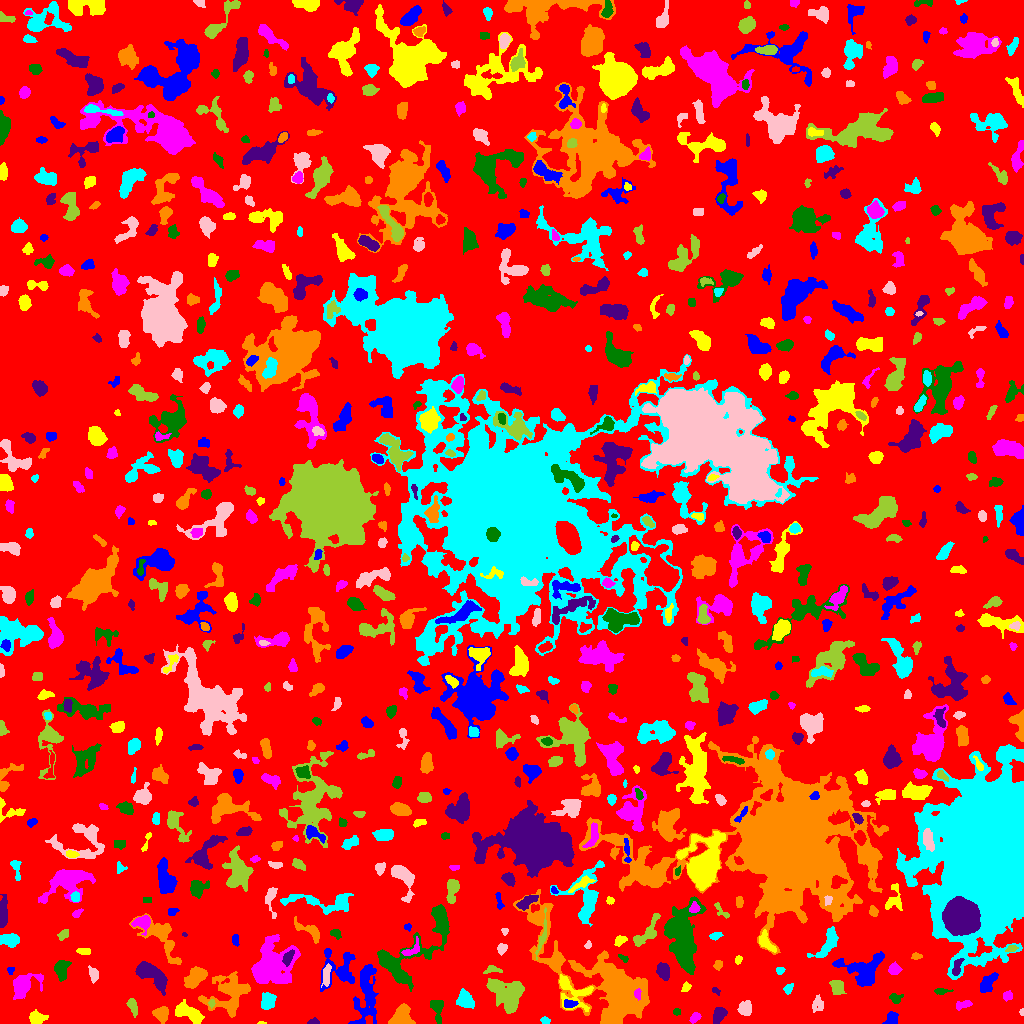

The data file committed next to this chart (first rows):
ID, X, Y, A, B, theta, total_flux, mu_max, mu_median, mu_mean, R_fwhm, R_e, R10, R90, x_start, x_end, y_start, y_end, area, greylevel
0, 498.8, 508.9, 299, 290.9, 0.7257, 1082215, 10.0, 1.0, 1.484, 78.96, 217.4, 80.41, 361.8, 0, 1023, 0, 1023, 729299, 1.484
1, 890.9, 3.919, 3.61, 2.507, 0.9798, 581.0, 12.0, 3.5, 4.035, 3.523, 3.385, 1.262, 5.585, 882, 898, 0, 12, 144, 7.035
2, 261.6, 0.4364, 2.275, 0.5644, -0.004763, 55.0, 5.0, 2.0, 2.292, 1.784, 1.382, 0.5642, 2.185, 257, 266, 0, 2, 24, 6.292
3, 694.8, 5.989, 2.666, 1.758, 0.6938, 188.0, 5.0, 2.0, 1.979, 3.385, 2.764, 1.128, 4.334, 689, 701, 0, 11, 95, 5.979
4, 436.8, 16.47, 5.323, 2.795, -1.415, 891.0, 13.0, 3.0, 4.223, 3.785, 3.868, 1.493, 6.77, 430, 443, 0, 23, 211, 7.223
5, 313.2, 1.374, 2.76, 1.28, 0.039, 123.0, 5.0, 2.0, 1.984, 2.706, 2.257, 0.7979, 3.478, 307, 319, 0, 6, 62, 5.984
6, 402.8, 7.18, 5.286, 4.856, -1.239, 1396, 10.0, 4.0, 4.082, 6.628, 5.528, 2.185, 8.885, 388, 415, 0, 20, 342, 7.082
7, 544.9, 2.982, 2.03, 1.613, -0.3569, 109.0, 4.0, 1.5, 1.703, 3.192, 2.185, 0.7979, 3.656, 540, 550, 0, 7, 64, 5.703
8, 1022, 11.5, 1.676, 1.166, 1.571, 50.0, 3.0, 2.0, 1.613, 2.257, 1.693, 0.5642, 2.646, 1019, 1023, 8, 15, 31, 5.613
9, 132.5, 17.94, 4.271, 2.075, -1.268, 363.0, 6.0, 2.0, 2.612, 4.549, 3.523, 1.382, 5.614, 126, 137, 6, 25, 139, 8.612
10, 775.9, 3.607, 2.402, 2.142, -1.397, 163.0, 3.0, 2.0, 2.145, 4.26, 2.932, 1.262, 4.26, 772, 780, 0, 9, 76, 6.145
11, 366, 30.39, 17.19, 5.365, 1.518, 2562, 8.0, 3.0, 3.109, 9.525, 9.115, 3.385, 14.32, 348, 378, 0, 59, 824, 6.109
12, 36.69, 5.037, 3.492, 2.833, -0.06363, 657.0, 8.0, 3.0, 3.495, 5.382, 3.949, 1.596, 6.18, 29, 48, 0, 14, 188, 9.495
13, 963.7, 19.09, 4.283, 1.676, 0.2604, 203.0, 4.0, 2.0, 1.72, 4.478, 3.241, 1.262, 5.171, 956, 972, 13, 23, 118, 5.72
14, 676.5, 11.5, 1.607, 1.59, -1.6601480761108812e-11, 72.0, 3.0, 1.0, 1.385, 2.764, 2.034, 0.7979, 3.192, 673, 680, 8, 15, 52, 5.385
15, 719, 8.533, 4.128, 2.635, 1.06, 762.0, 9.0, 4.0, 4.097, 5.015, 4.184, 1.693, 6.482, 713, 727, 0, 16, 186, 7.097
16, 161.3, 10.63, 3.371, 2.726, -0.03406, 499.0, 7.0, 2.0, 2.458, 4.618, 3.7, 1.493, 5.944, 152, 168, 0, 17, 203, 6.458
17, 464.7, 23.83, 4.339, 3.386, -1.005, 1160, 11.0, 4.0, 4.531, 5.232, 4.72, 1.871, 7.611, 456, 474, 15, 35, 256, 7.531
18, 745.3, 14.8, 3.028, 3.014, 1.513, 467.0, 7.0, 2.0, 2.566, 4.297, 3.827, 1.493, 6.077, 737, 751, 8, 23, 182, 6.566
19, 211.5, 20.31, 1.722, 1.373, 1.523, 88.0, 4.0, 2.0, 1.833, 2.877, 1.954, 0.7979, 3.038, 208, 215, 15, 24, 48, 8.833
20, 484.6, 17.38, 3.167, 1.706, 1.488, 266.0, 6.0, 3.0, 3.057, 4.26, 3.038, 1.262, 4.549, 481, 488, 11, 23, 87, 6.057
21, 570, 19.55, 3.193, 1.828, 0.02773, 282.0, 6.0, 3.0, 2.792, 4.146, 2.985, 1.128, 4.787, 564, 578, 16, 24, 101, 10.79
22, 190.3, 9.866, 7.693, 3.11, -0.5301, 1429, 13.0, 3.0, 3.883, 4.184, 5.528, 1.954, 9.027, 175, 204, 0, 24, 368, 7.883
23, 637.8, 29.77, 2.67, 1.596, -1.561, 244.0, 9.0, 3.0, 3.536, 2.585, 2.523, 0.7979, 4.029, 634, 641, 23, 35, 69, 30.54
24, 895.8, 24.97, 2.779, 2.403, -0.122, 143.0, 4.0, 1.0, 1.324, 3.568, 3.09, 1.128, 4.983, 889, 903, 20, 30, 108, 5.324
25, 715.5, 32.71, 2.497, 1.416, -0.5537, 105.0, 4.0, 2.0, 2.059, 3.338, 2.185, 0.7979, 3.478, 712, 720, 28, 36, 51, 5.059
26, 227.8, 30.31, 11.45, 9.656, 0.601, 3368, 9.0, 3.0, 3.641, 7.858, 10.16, 3.568, 15.45, 198, 250, 6, 52, 925, 5.641
27, 267.8, 21.9, 4.05, 3.336, 1.347, 729.0, 7.0, 3.0, 3.284, 5.781, 4.754, 1.871, 7.247, 261, 276, 14, 31, 222, 6.284
28, 817.5, 19.73, 4.146, 2.835, 1.448, 402.0, 5.0, 2.0, 2.68, 4.754, 4.068, 1.596, 6.283, 812, 823, 11, 29, 150, 5.68
29, 836.6, 36.73, 3.74, 3.145, -1.031, 524.0, 5.0, 3.0, 2.802, 5.67, 4.334, 1.784, 6.676, 829, 846, 29, 43, 187, 5.802
30, 929.1, 18, 9.487, 4.092, 0.774, 1365, 10.0, 3.0, 3.447, 5.971, 5.971, 2.257, 9.575, 916, 954, 8, 38, 396, 8.447
31, 988.1, 41.3, 5.898, 3.109, 0.9182, 699.0, 5.0, 3.0, 2.925, 6.794, 5.232, 2.034, 7.899, 980, 998, 31, 51, 239, 5.925
32, 685.8, 36.23, 2.756, 1.964, 0.9571, 261.0, 6.0, 3.0, 3.434, 4.37, 2.985, 1.128, 4.406, 681, 691, 32, 42, 76, 5.434
33, 1008, 27.56, 2.499, 2.15, 1.343, 166.0, 3.0, 2.0, 1.908, 3.949, 2.932, 1.262, 4.652, 1003, 1012, 22, 33, 87, 5.908
34, 941.7, 32.33, 4.125, 1.333, 0.02361, 347.0, 10.0, 3.0, 3.989, 2.985, 2.764, 0.9772, 4.549, 934, 953, 29, 35, 87, 10.99
35, 153.2, 47.64, 9.464, 3.773, -0.6006, 2460, 15.0, 4.0, 4.722, 5.202, 6.604, 2.326, 10.76, 135, 167, 28, 62, 521, 7.722
36, 195, 46.49, 6.036, 3.393, 0.7271, 2103, 13.0, 6.0, 6.096, 7.069, 5.754, 2.326, 9.009, 184, 207, 35, 57, 345, 9.096
37, 788.3, 34.67, 2.629, 1.972, 0.9551, 234.0, 5.0, 3.0, 2.786, 3.7, 2.877, 1.128, 4.478, 783, 793, 29, 40, 84, 5.786
38, 326.4, 49.17, 5.381, 1.468, 1.447, 121.0, 3.0, 1.0, 0.7806, 2.764, 3.29, 1.262, 5.109, 321, 331, 36, 60, 155, 6.781
39, 506.6, 29.09, 9.695, 6.478, -0.7283, 3802, 12.0, 4.0, 4.723, 9.885, 8.593, 3.432, 13.48, 486, 524, 10, 45, 805, 7.723
40, 428, 49.46, 3.214, 2.426, -1.077, 389.0, 6.0, 3.0, 2.925, 5.015, 3.568, 1.382, 5.441, 422, 436, 43, 55, 133, 6.925
41, 10.4, 53.69, 1.714, 1.336, 0.05797, 52.0, 3.0, 1.0, 1.04, 2.185, 1.693, 0.5642, 2.821, 7, 14, 49, 56, 50, 7.04
42, 573.9, 31.7, 10.91, 6.979, -0.6505, 1169, 8.0, 2.0, 2.493, 5.89, 6.358, 2.326, 10.43, 559, 593, 12, 49, 469, 7.493
43, 22.78, 37.45, 7.492, 4.735, 0.7318, 2315, 12.0, 4.0, 5.044, 7.674, 6.206, 2.585, 10.3, 13, 43, 24, 50, 459, 8.044
44, 60.87, 55.52, 4.61, 3.009, 1.464, 625.0, 7.0, 2.0, 2.593, 4.951, 4.297, 1.693, 6.887, 54, 71, 42, 63, 241, 8.593
45, 663, 52.45, 3.652, 2.569, -1.303, 641.0, 9.0, 3.0, 3.221, 4.652, 3.989, 1.596, 6.18, 656, 669, 43, 61, 199, 7.221
46, 717.9, 58.75, 2.556, 1.893, 1.392, 198.0, 5.0, 2.0, 2.538, 3.141, 2.646, 0.9772, 4.297, 713, 722, 53, 63, 78, 5.538
47, 779.6, 53.13, 1.888, 1.641, 0.2139, 68.0, 3.0, 1.0, 1.115, 2.646, 2.111, 0.7979, 3.338, 776, 785, 49, 56, 61, 5.115
48, 93.32, 48.54, 3.836, 2.011, -1.387, 410.0, 8.0, 3.0, 3.228, 3.785, 3.29, 1.262, 5.441, 88, 98, 40, 58, 127, 6.228
49, 492, 53.9, 4.122, 1.85, 0.01875, 230.0, 5.0, 2.0, 2.212, 3.192, 3.038, 1.128, 5.015, 483, 502, 50, 58, 104, 6.212
50, 87.74, 27.68, 26.89, 10.94, 0.1293, 10490, 13.0, 4.0, 4.751, 12.89, 14.47, 5.499, 23.46, 25, 139, 0, 65, 2208, 6.751
51, 864, 52.9, 11.04, 8.37, 0.06569, 2187, 7.0, 3.0, 2.976, 8.849, 8.649, 3.241, 13.35, 832, 884, 37, 72, 735, 5.976
52, 738.1, 63.9, 2.09, 1.635, 1.259, 156.0, 6.0, 2.5, 2.69, 3.038, 2.257, 0.7979, 3.656, 735, 742, 59, 68, 58, 5.69
53, 893.4, 53.98, 2.604, 2.209, 1.148, 230.0, 5.0, 1.0, 1.783, 3.478, 2.877, 1.128, 4.82, 888, 902, 49, 62, 129, 5.783
54, 623.6, 65.18, 2.996, 1.38, -0.5674, 99.0, 4.0, 2.0, 1.678, 3.141, 2.459, 0.7979, 3.868, 618, 628, 61, 69, 59, 7.678
55, 956.8, 55.95, 5.079, 1.969, 1.246, 414.0, 6.0, 3.0, 3.113, 5.202, 3.742, 1.382, 5.754, 952, 964, 48, 65, 133, 12.11
56, 916.1, 67.18, 2.638, 1.554, 0.0396, 132.0, 4.0, 2.0, 2.0, 3.742, 2.523, 0.9772, 3.989, 911, 922, 64, 71, 66, 6.0
57, 827.9, 80.84, 9.502, 3.479, 1.018, 673.0, 5.0, 2.0, 1.869, 5.323, 5.698, 2.185, 8.956, 807, 838, 66, 97, 360, 5.869
58, 501.6, 74.93, 2.421, 1.935, 0.8465, 173.0, 5.0, 2.0, 1.802, 2.764, 2.646, 0.9772, 4.406, 497, 507, 68, 80, 96, 5.802
59, 542.1, 87.04, 11.85, 1.693, 1.37, 304.0, 4.0, 2.0, 1.737, 5.698, 4.334, 1.693, 6.628, 535, 546, 64, 116, 175, 7.737
... 750 more rows
